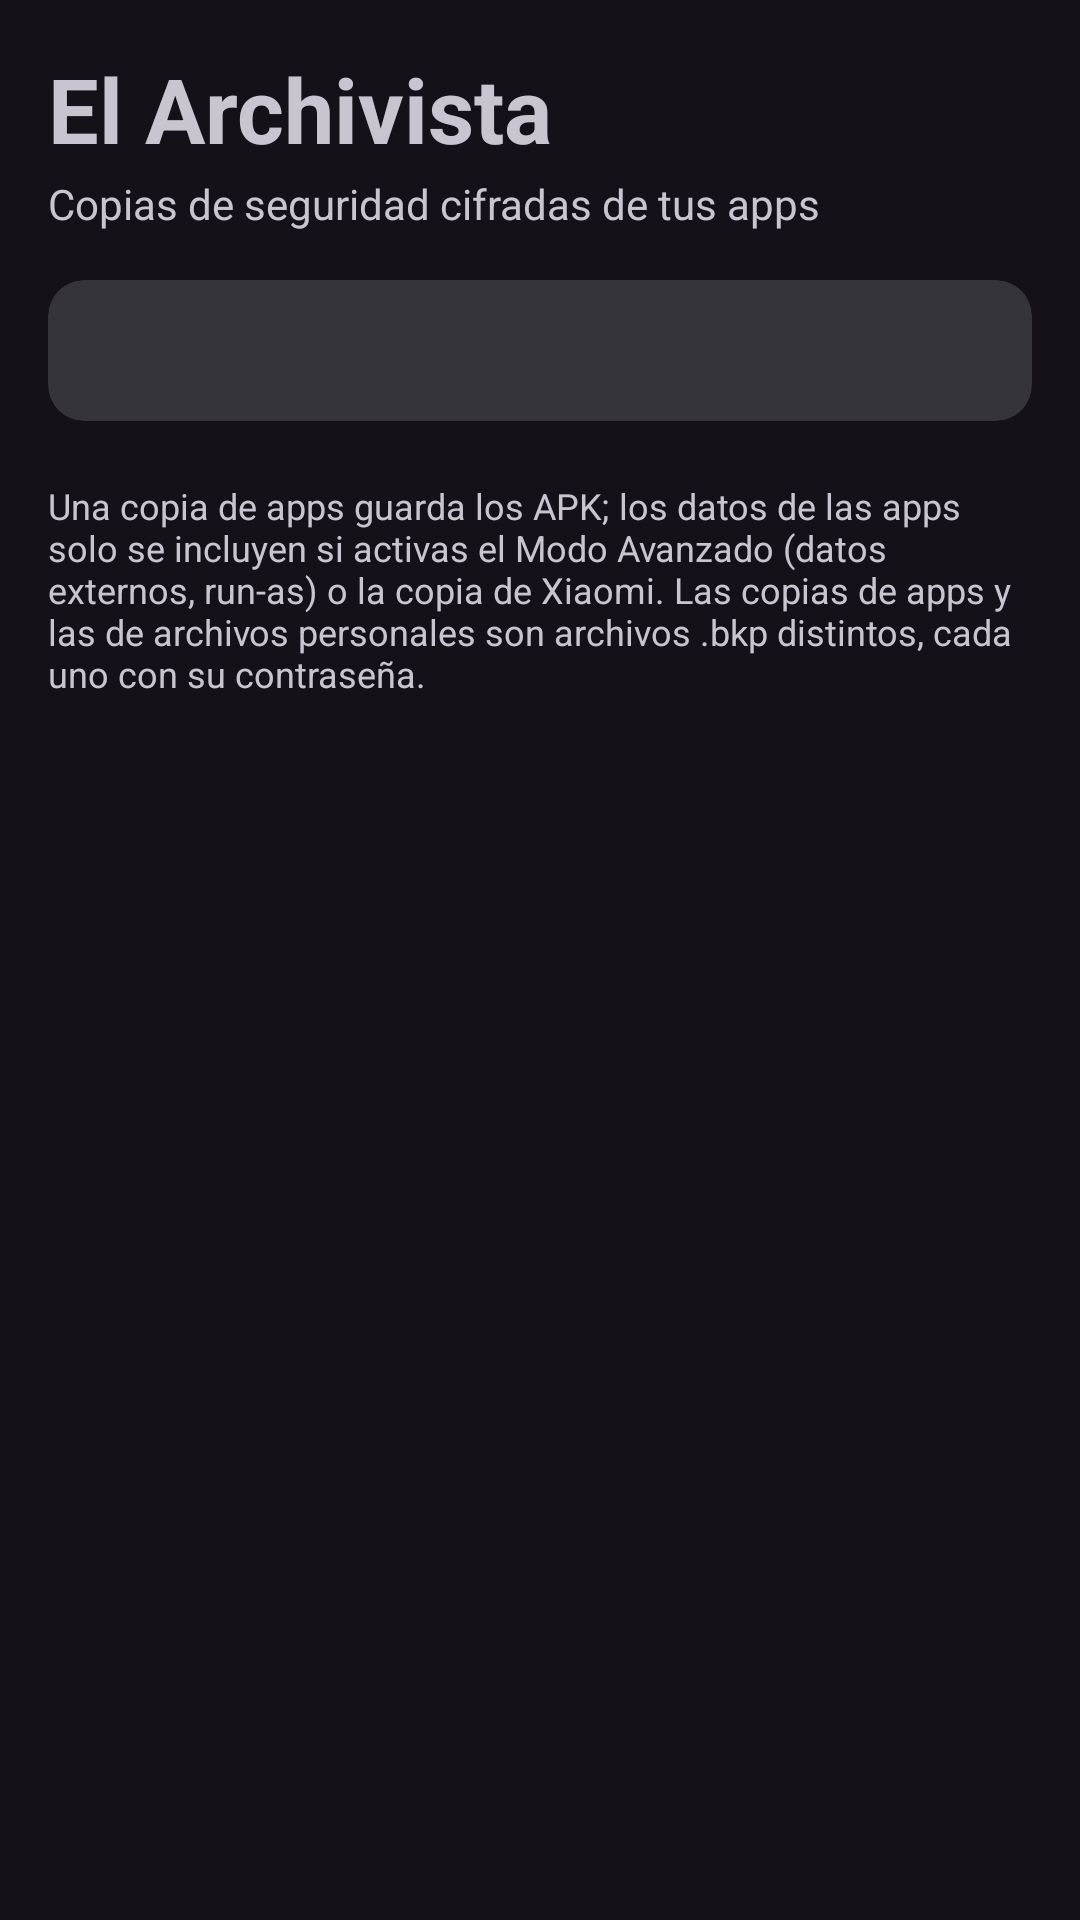

Layout XML and referenced resources for this Android screen:
<!-- AndroidManifest.xml: application theme Theme.Suite -->
<!-- res/layout/activity_main.xml -->
<?xml version="1.0" encoding="utf-8"?>
<ScrollView xmlns:android="http://schemas.android.com/apk/res/android"
    android:layout_width="match_parent"
    android:layout_height="match_parent"
    android:fillViewport="true">

    <LinearLayout
        android:layout_width="match_parent"
        android:layout_height="wrap_content"
        android:orientation="vertical"
        android:padding="16dp">

        <LinearLayout
            android:id="@+id/filaCabecera"
            android:layout_width="match_parent"
            android:layout_height="wrap_content"
            android:gravity="end"
            android:orientation="horizontal" />

        <TextView
            android:layout_width="match_parent"
            android:layout_height="wrap_content"
            android:text="@string/app_name"
            android:textSize="30sp"
            android:textStyle="bold" />

        <TextView
            android:layout_width="match_parent"
            android:layout_height="wrap_content"
            android:layout_marginTop="2dp"
            android:text="@string/subtitulo"
            android:textSize="14sp" />

        <com.google.android.material.card.MaterialCardView
            android:id="@+id/cardEstado"
            style="?attr/materialCardViewFilledStyle"
            android:layout_width="match_parent"
            android:layout_height="wrap_content"
            android:layout_marginTop="16dp"
            android:clickable="true"
            android:focusable="true">

            <TextView
                android:id="@+id/estadoShell"
                android:layout_width="match_parent"
                android:layout_height="wrap_content"
                android:padding="14dp"
                android:textSize="14sp"
                android:textStyle="bold" />
        </com.google.android.material.card.MaterialCardView>

        
        <LinearLayout
            android:id="@+id/contenidoPrincipal"
            android:layout_width="match_parent"
            android:layout_height="wrap_content"
            android:layout_marginTop="8dp"
            android:orientation="vertical" />

        <TextView
            android:layout_width="match_parent"
            android:layout_height="wrap_content"
            android:layout_marginTop="12dp"
            android:text="@string/aviso_principal"
            android:textSize="12sp" />
    </LinearLayout>
</ScrollView>
<!-- resources referenced by this layout -->
<resources>
  <string name="app_name">El Archivista</string>
  <string name="aviso_principal">Una copia de apps guarda los APK; los datos de las apps solo se incluyen si activas el Modo Avanzado (datos externos, run-as) o la copia de Xiaomi. Las copias de apps y las de archivos personales son archivos .bkp distintos, cada uno con su contraseña.</string>
  <string name="subtitulo">Copias de seguridad cifradas de tus apps</string>
  <style name="Theme.Suite" parent="Theme.Material3.Dark.NoActionBar" />
</resources>
